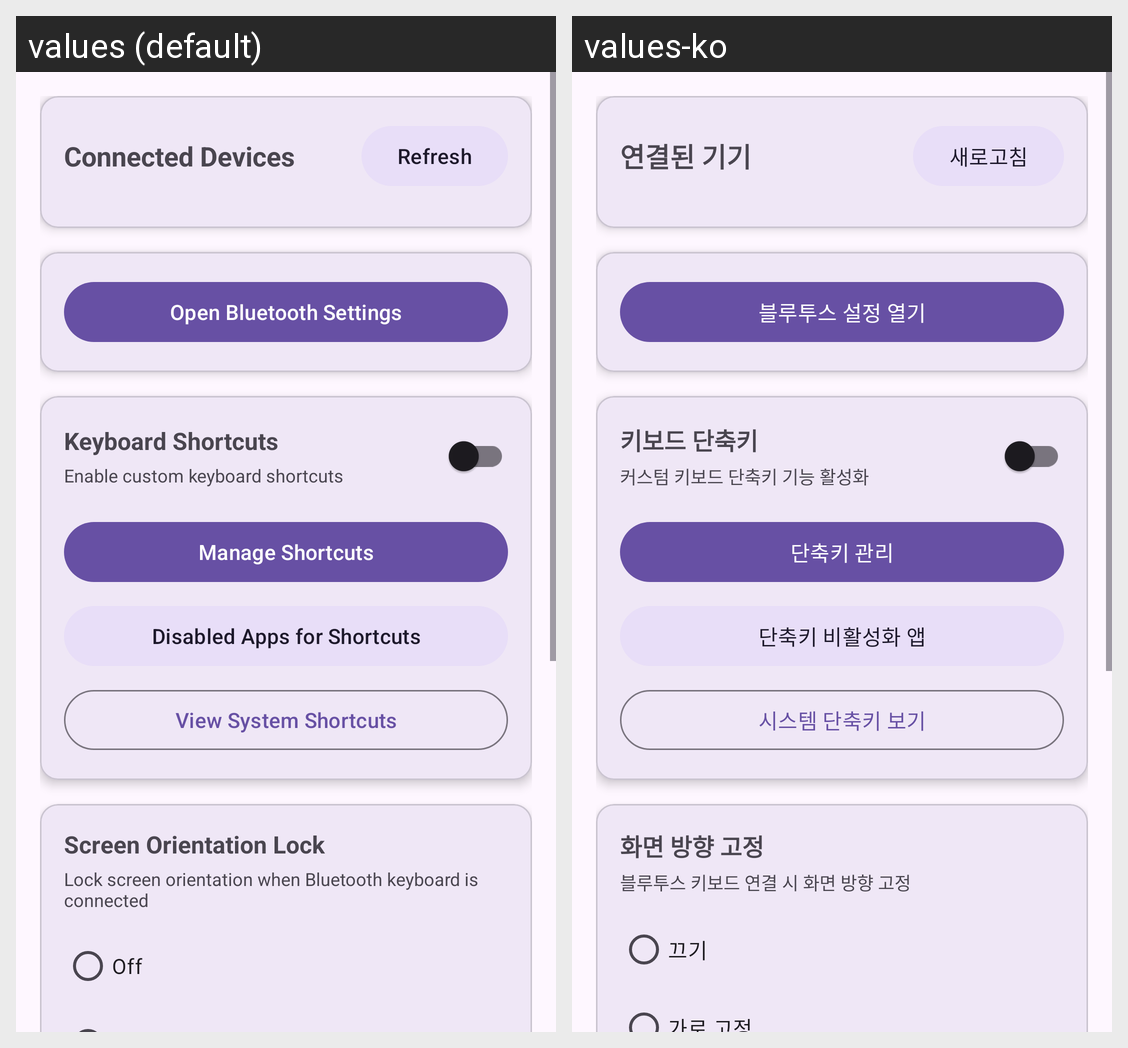

For this localized Android screen grid, give each drawn string resource with its value in every locale shown.
Android screen res/layout/fragment_keyboard_settings.xml rendered under 2 locales, left to right: values (default), values-ko. Device: Nexus 5 (rendered at 1080×1920; each locale shown at half size, 540×960, under a caption strip naming it); theme Theme.UltraNavbar.
Strings drawn on this screen, with the default value and each locale's value (text and hints the layout hard-codes, and strings that could not be matched under every locale, appear in the picture but are not listed):

keyboard_connected_devices
  values: Connected Devices
  values-ko: 연결된 기기

keyboard_refresh
  values: Refresh
  values-ko: 새로고침

keyboard_bluetooth_settings
  values: Open Bluetooth Settings
  values-ko: 블루투스 설정 열기

keyboard_shortcuts_enable_title
  values: Keyboard Shortcuts
  values-ko: 키보드 단축키

keyboard_shortcuts_enable_summary
  values: Enable custom keyboard shortcuts
  values-ko: 커스텀 키보드 단축키 기능 활성화

manage_shortcuts
  values: Manage Shortcuts
  values-ko: 단축키 관리

shortcut_disabled_apps
  values: Disabled Apps for Shortcuts
  values-ko: 단축키 비활성화 앱

view_system_shortcuts
  values: View System Shortcuts
  values-ko: 시스템 단축키 보기

orientation_lock_title
  values: Screen Orientation Lock
  values-ko: 화면 방향 고정

orientation_lock_summary
  values: Lock screen orientation when Bluetooth keyboard is connected
  values-ko: 블루투스 키보드 연결 시 화면 방향 고정

orientation_lock_off
  values: Off
  values-ko: 끄기
